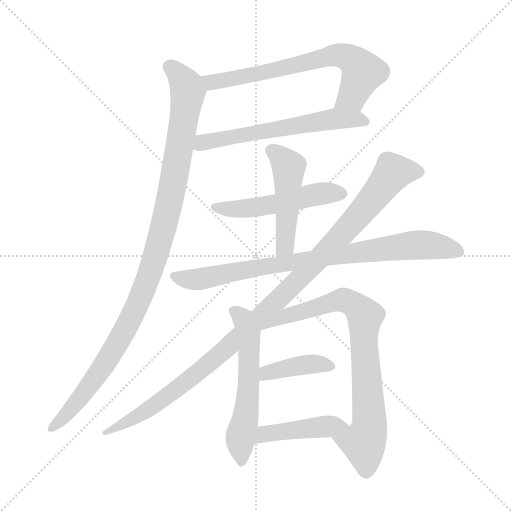
t = 0.00 s
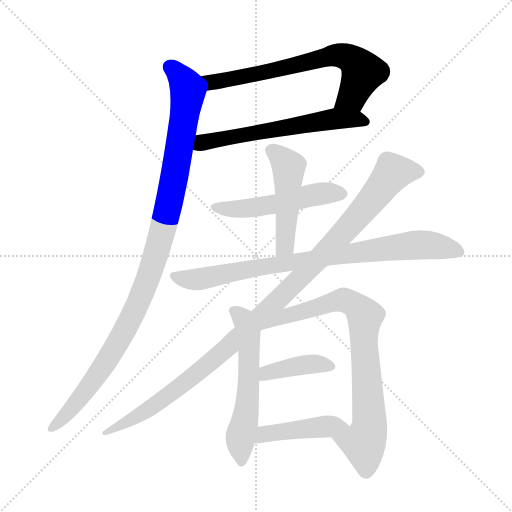
t = 1.87 s
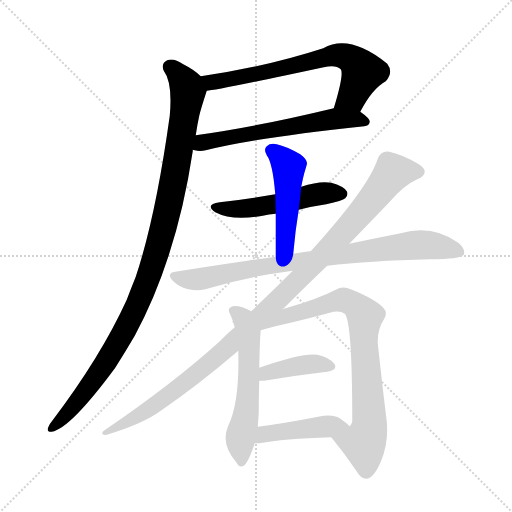
t = 3.73 s
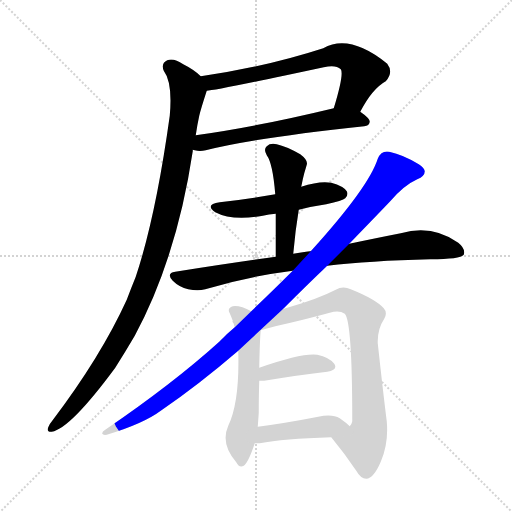
t = 5.60 s
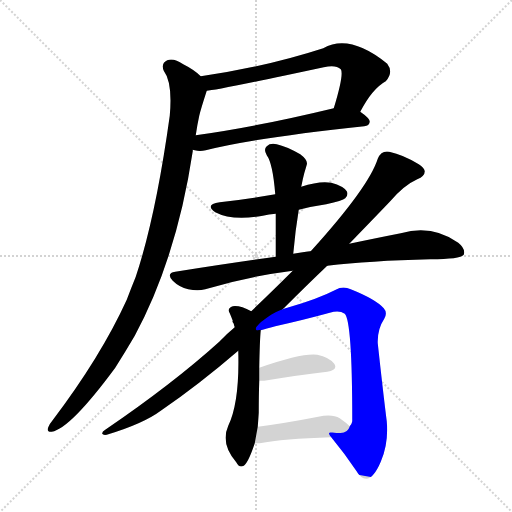
t = 7.46 s
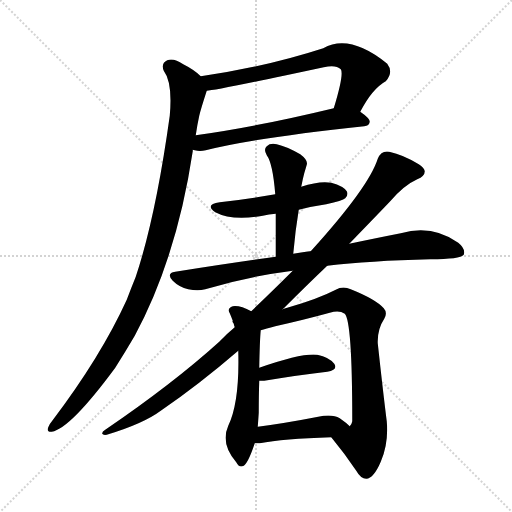
t = 9.33 s

The animated SVG that drew these frames (rendered in a browser with its animation timeline set to each time). Animation: 11 CSS @keyframes rules; one cycle of 9.33 s.

<svg version="1.1" viewBox="0 0 1024 1024" xmlns="http://www.w3.org/2000/svg">
  <g stroke="lightgray" stroke-dasharray="1,1" stroke-width="1" transform="scale(4, 4)">
    <line x1="0" y1="0" x2="256" y2="256"></line>
    <line x1="256" y1="0" x2="0" y2="256"></line>
    <line x1="128" y1="0" x2="128" y2="256"></line>
    <line x1="0" y1="128" x2="256" y2="128"></line>
  </g>
<g transform="scale(1, -1) translate(0, -900)">
   <style type="text/css">
    @keyframes keyframes0 {
      from {
       stroke: blue;
       stroke-dashoffset: 676;
       stroke-width: 128;
       }
       69% {
       animation-timing-function: step-end;
       stroke: blue;
       stroke-dashoffset: 0;
       stroke-width: 128;
       }
       to {
       stroke: black;
       stroke-width: 1024;
       }
       }
       #make-me-a-hanzi-animation-0 {
         animation: keyframes0 0.800130s both;
         animation-delay: 0.000000s;
         animation-timing-function: linear;
       }
    @keyframes keyframes1 {
      from {
       stroke: blue;
       stroke-dashoffset: 603;
       stroke-width: 128;
       }
       66% {
       animation-timing-function: step-end;
       stroke: blue;
       stroke-dashoffset: 0;
       stroke-width: 128;
       }
       to {
       stroke: black;
       stroke-width: 1024;
       }
       }
       #make-me-a-hanzi-animation-1 {
         animation: keyframes1 0.740723s both;
         animation-delay: 0.800130s;
         animation-timing-function: linear;
       }
    @keyframes keyframes2 {
      from {
       stroke: blue;
       stroke-dashoffset: 1059;
       stroke-width: 128;
       }
       78% {
       animation-timing-function: step-end;
       stroke: blue;
       stroke-dashoffset: 0;
       stroke-width: 128;
       }
       to {
       stroke: black;
       stroke-width: 1024;
       }
       }
       #make-me-a-hanzi-animation-2 {
         animation: keyframes2 1.111816s both;
         animation-delay: 1.540853s;
         animation-timing-function: linear;
       }
    @keyframes keyframes3 {
      from {
       stroke: blue;
       stroke-dashoffset: 509;
       stroke-width: 128;
       }
       62% {
       animation-timing-function: step-end;
       stroke: blue;
       stroke-dashoffset: 0;
       stroke-width: 128;
       }
       to {
       stroke: black;
       stroke-width: 1024;
       }
       }
       #make-me-a-hanzi-animation-3 {
         animation: keyframes3 0.664225s both;
         animation-delay: 2.652669s;
         animation-timing-function: linear;
       }
    @keyframes keyframes4 {
      from {
       stroke: blue;
       stroke-dashoffset: 479;
       stroke-width: 128;
       }
       61% {
       animation-timing-function: step-end;
       stroke: blue;
       stroke-dashoffset: 0;
       stroke-width: 128;
       }
       to {
       stroke: black;
       stroke-width: 1024;
       }
       }
       #make-me-a-hanzi-animation-4 {
         animation: keyframes4 0.639811s both;
         animation-delay: 3.316895s;
         animation-timing-function: linear;
       }
    @keyframes keyframes5 {
      from {
       stroke: blue;
       stroke-dashoffset: 835;
       stroke-width: 128;
       }
       73% {
       animation-timing-function: step-end;
       stroke: blue;
       stroke-dashoffset: 0;
       stroke-width: 128;
       }
       to {
       stroke: black;
       stroke-width: 1024;
       }
       }
       #make-me-a-hanzi-animation-5 {
         animation: keyframes5 0.929525s both;
         animation-delay: 3.956706s;
         animation-timing-function: linear;
       }
    @keyframes keyframes6 {
      from {
       stroke: blue;
       stroke-dashoffset: 1090;
       stroke-width: 128;
       }
       78% {
       animation-timing-function: step-end;
       stroke: blue;
       stroke-dashoffset: 0;
       stroke-width: 128;
       }
       to {
       stroke: black;
       stroke-width: 1024;
       }
       }
       #make-me-a-hanzi-animation-6 {
         animation: keyframes6 1.137044s both;
         animation-delay: 4.886230s;
         animation-timing-function: linear;
       }
    @keyframes keyframes7 {
      from {
       stroke: blue;
       stroke-dashoffset: 565;
       stroke-width: 128;
       }
       65% {
       animation-timing-function: step-end;
       stroke: blue;
       stroke-dashoffset: 0;
       stroke-width: 128;
       }
       to {
       stroke: black;
       stroke-width: 1024;
       }
       }
       #make-me-a-hanzi-animation-7 {
         animation: keyframes7 0.709798s both;
         animation-delay: 6.023275s;
         animation-timing-function: linear;
       }
    @keyframes keyframes8 {
      from {
       stroke: blue;
       stroke-dashoffset: 780;
       stroke-width: 128;
       }
       72% {
       animation-timing-function: step-end;
       stroke: blue;
       stroke-dashoffset: 0;
       stroke-width: 128;
       }
       to {
       stroke: black;
       stroke-width: 1024;
       }
       }
       #make-me-a-hanzi-animation-8 {
         animation: keyframes8 0.884766s both;
         animation-delay: 6.733073s;
         animation-timing-function: linear;
       }
    @keyframes keyframes9 {
      from {
       stroke: blue;
       stroke-dashoffset: 396;
       stroke-width: 128;
       }
       56% {
       animation-timing-function: step-end;
       stroke: blue;
       stroke-dashoffset: 0;
       stroke-width: 128;
       }
       to {
       stroke: black;
       stroke-width: 1024;
       }
       }
       #make-me-a-hanzi-animation-9 {
         animation: keyframes9 0.572266s both;
         animation-delay: 7.617839s;
         animation-timing-function: linear;
       }
    @keyframes keyframes10 {
      from {
       stroke: blue;
       stroke-dashoffset: 439;
       stroke-width: 128;
       }
       59% {
       animation-timing-function: step-end;
       stroke: blue;
       stroke-dashoffset: 0;
       stroke-width: 128;
       }
       to {
       stroke: black;
       stroke-width: 1024;
       }
       }
       #make-me-a-hanzi-animation-10 {
         animation: keyframes10 0.607259s both;
         animation-delay: 8.190104s;
         animation-timing-function: linear;
       }
</style>
<path d="M 720.5 676.5 Q 744.5 722.5 771.5 737.5 Q 787.5 755.5 774.5 772.5 Q 699.5 833.5 646.5 803.5 Q 532.5 766.5 401.5 747.5 C 371.5 743.5 383.5 714.5 413.5 718.5 Q 428.5 718.5 647.5 765.5 Q 671.5 771.5 681.5 761.5 Q 688.5 752.5 667.5 683.5 C 658.5 654.5 705.5 650.5 720.5 676.5 Z" fill="lightgray"></path> 
<path d="M 385.5 600.5 Q 386.5 600.5 389.5 599.5 Q 399.5 596.5 411.5 599.5 Q 511.5 624.5 728.5 647.5 Q 738.5 648.5 739.5 656.5 Q 739.5 663.5 720.5 676.5 C 700.5 691.5 696.5 690.5 667.5 683.5 Q 514.5 646.5 391.5 629.5 C 361.5 625.5 356.5 606.5 385.5 600.5 Z" fill="lightgray"></path> 
<path d="M 401.5 747.5 Q 388.5 760.5 366.5 771.5 Q 347.5 784.5 334.5 779.5 Q 321.5 773.5 327.5 758.5 Q 345.5 734.5 339.5 668.5 Q 311.5 466.5 271.5 346.5 Q 262.5 324.5 253.5 300.5 Q 201.5 186.5 104.5 58.5 Q 98.5 51.5 96.5 45.5 Q 92.5 35.5 103.5 36.5 Q 140.5 42.5 230.5 164.5 Q 249.5 194.5 269.5 228.5 Q 353.5 384.5 385.5 597.5 L 385.5 600.5 L 391.5 629.5 Q 394.5 650.5 398.5 668.5 Q 401.5 681.5 413.5 718.5 C 418.5 734.5 418.5 734.5 401.5 747.5 Z" fill="lightgray"></path> 
<path d="M 597.5 480.5 Q 624.5 487.5 652.5 491.5 Q 685.5 498.5 690.5 503.5 Q 697.5 510.5 693.5 517.5 Q 687.5 527.5 662.5 534.5 Q 638.5 538.5 602.5 526.5 L 550.5 511.5 Q 495.5 501.5 439.5 495.5 Q 408.5 491.5 430.5 475.5 Q 464.5 457.5 525.5 468.5 Q 537.5 471.5 551.5 472.5 L 597.5 480.5 Z" fill="lightgray"></path> 
<path d="M 586.5 392.5 Q 590.5 438.5 597.5 480.5 L 602.5 526.5 Q 605.5 542.5 608.5 553.5 Q 611.5 563.5 613.5 570.5 Q 616.5 579.5 600.5 591.5 Q 572.5 607.5 553.5 611.5 Q 540.5 614.5 533.5 607.5 Q 526.5 601.5 533.5 589.5 Q 545.5 573.5 550.5 511.5 L 551.5 472.5 Q 551.5 432.5 551.5 386.5 C 551.5 356.5 583.5 362.5 586.5 392.5 Z" fill="lightgray"></path> 
<path d="M 654.5 368.5 Q 738.5 378.5 860.5 381.5 Q 920.5 381.5 927.5 390.5 Q 931.5 402.5 916.5 414.5 Q 864.5 451.5 801.5 433.5 Q 755.5 424.5 698.5 412.5 L 621.5 397.5 Q 618.5 398.5 586.5 392.5 L 551.5 386.5 Q 457.5 373.5 350.5 356.5 Q 331.5 353.5 345.5 338.5 Q 358.5 325.5 376.5 321.5 Q 395.5 317.5 410.5 321.5 Q 492.5 346.5 585.5 358.5 L 654.5 368.5 Z" fill="lightgray"></path> 
<path d="M 565.5 281.5 Q 614.5 330.5 654.5 368.5 L 698.5 412.5 Q 759.5 475.5 779.5 496.5 Q 807.5 529.5 834.5 541.5 Q 849.5 547.5 849.5 557.5 Q 848.5 564.5 837.5 571.5 Q 806.5 590.5 778.5 596.5 Q 762.5 599.5 755.5 582.5 Q 737.5 525.5 621.5 397.5 L 585.5 358.5 Q 548.5 321.5 502.5 277.5 L 469.5 245.5 Q 453.5 232.5 438.5 216.5 Q 345.5 132.5 210.5 40.5 Q 203.5 36.5 204.5 32.5 Q 205.5 29.5 213.5 30.5 Q 286.5 52.5 321.5 78.5 Q 397.5 130.5 476.5 198.5 L 565.5 281.5 Z" fill="lightgray"></path> 
<path d="M 502.5 277.5 Q 480.5 289.5 465.5 287.5 Q 453.5 283.5 459.5 273.5 Q 462.5 266.5 465.5 258.5 Q 464.5 258.5 465.5 255.5 L 467.5 252.5 Q 467.5 251.5 469.5 245.5 L 476.5 198.5 Q 479.5 96.5 456.5 48.5 Q 440.5 12.5 472.5 -24.5 Q 478.5 -36.5 487.5 -31.5 Q 496.5 -25.5 509.5 13.5 L 515.5 46.5 Q 516.5 59.5 517.5 74.5 Q 517.5 110.5 518.5 138.5 L 518.5 164.5 Q 519.5 219.5 521.5 239.5 C 523.5 267.5 523.5 267.5 502.5 277.5 Z" fill="lightgray"></path> 
<path d="M 662.5 25.5 Q 690.5 -8.5 712.5 -41.5 Q 721.5 -57.5 732.5 -57.5 Q 747.5 -56.5 761.5 -23.5 Q 777.5 13.5 773.5 57.5 Q 766.5 112.5 755.5 213.5 Q 754.5 241.5 768.5 262.5 Q 775.5 274.5 767.5 283.5 Q 751.5 301.5 701.5 321.5 Q 685.5 328.5 671.5 320.5 Q 634.5 301.5 574.5 284.5 Q 568.5 283.5 565.5 281.5 C 536.5 272.5 491.5 233.5 521.5 240.5 L 521.5 239.5 Q 531.5 242.5 550.5 247.5 Q 608.5 260.5 659.5 274.5 Q 678.5 280.5 689.5 272.5 Q 704.5 257.5 704.5 59.5 L 704.5 57.5 Q 703.5 51.5 699.5 47.5 C 690.5 18.5 643.5 48.5 662.5 25.5 Z" fill="lightgray"></path> 
<path d="M 518.5 138.5 Q 522.5 138.5 528.5 138.5 Q 601.5 150.5 654.5 156.5 Q 676.5 160.5 668.5 172.5 Q 658.5 185.5 634.5 190.5 Q 604.5 194.5 518.5 164.5 C 490.5 154.5 488.5 138.5 518.5 138.5 Z" fill="lightgray"></path> 
<path d="M 509.5 13.5 Q 513.5 13.5 519.5 13.5 Q 565.5 22.5 662.5 25.5 C 692.5 26.5 721.5 27.5 699.5 47.5 Q 692.5 54.5 679.5 63.5 Q 664.5 72.5 636.5 66.5 Q 569.5 53.5 515.5 46.5 C 485.5 42.5 479.5 13.5 509.5 13.5 Z" fill="lightgray"></path> 
      <clipPath id="make-me-a-hanzi-clip-0">
      <path d="M 720.5 676.5 Q 744.5 722.5 771.5 737.5 Q 787.5 755.5 774.5 772.5 Q 699.5 833.5 646.5 803.5 Q 532.5 766.5 401.5 747.5 C 371.5 743.5 383.5 714.5 413.5 718.5 Q 428.5 718.5 647.5 765.5 Q 671.5 771.5 681.5 761.5 Q 688.5 752.5 667.5 683.5 C 658.5 654.5 705.5 650.5 720.5 676.5 Z" fill="lightgray"></path>
      </clipPath>
      <path clip-path="url(#make-me-a-hanzi-clip-0)" d="M 410.5 742.5 L 422.5 735.5 L 438.5 737.5 L 679.5 789.5 L 708.5 777.5 L 725.5 755.5 L 704.5 707.5 L 675.5 694.5 " fill="none" id="make-me-a-hanzi-animation-0" stroke-dasharray="548 1096" stroke-linecap="round"></path>

      <clipPath id="make-me-a-hanzi-clip-1">
      <path d="M 385.5 600.5 Q 386.5 600.5 389.5 599.5 Q 399.5 596.5 411.5 599.5 Q 511.5 624.5 728.5 647.5 Q 738.5 648.5 739.5 656.5 Q 739.5 663.5 720.5 676.5 C 700.5 691.5 696.5 690.5 667.5 683.5 Q 514.5 646.5 391.5 629.5 C 361.5 625.5 356.5 606.5 385.5 600.5 Z" fill="lightgray"></path>
      </clipPath>
      <path clip-path="url(#make-me-a-hanzi-clip-1)" d="M 389.5 607.5 L 428.5 620.5 L 663.5 662.5 L 730.5 656.5 " fill="none" id="make-me-a-hanzi-animation-1" stroke-dasharray="475 950" stroke-linecap="round"></path>

      <clipPath id="make-me-a-hanzi-clip-2">
      <path d="M 401.5 747.5 Q 388.5 760.5 366.5 771.5 Q 347.5 784.5 334.5 779.5 Q 321.5 773.5 327.5 758.5 Q 345.5 734.5 339.5 668.5 Q 311.5 466.5 271.5 346.5 Q 262.5 324.5 253.5 300.5 Q 201.5 186.5 104.5 58.5 Q 98.5 51.5 96.5 45.5 Q 92.5 35.5 103.5 36.5 Q 140.5 42.5 230.5 164.5 Q 249.5 194.5 269.5 228.5 Q 353.5 384.5 385.5 597.5 L 385.5 600.5 L 391.5 629.5 Q 394.5 650.5 398.5 668.5 Q 401.5 681.5 413.5 718.5 C 418.5 734.5 418.5 734.5 401.5 747.5 Z" fill="lightgray"></path>
      </clipPath>
      <path clip-path="url(#make-me-a-hanzi-clip-2)" d="M 339.5 766.5 L 373.5 726.5 L 374.5 704.5 L 345.5 528.5 L 303.5 363.5 L 265.5 270.5 L 216.5 182.5 L 158.5 100.5 L 104.5 44.5 " fill="none" id="make-me-a-hanzi-animation-2" stroke-dasharray="931 1862" stroke-linecap="round"></path>

      <clipPath id="make-me-a-hanzi-clip-3">
      <path d="M 597.5 480.5 Q 624.5 487.5 652.5 491.5 Q 685.5 498.5 690.5 503.5 Q 697.5 510.5 693.5 517.5 Q 687.5 527.5 662.5 534.5 Q 638.5 538.5 602.5 526.5 L 550.5 511.5 Q 495.5 501.5 439.5 495.5 Q 408.5 491.5 430.5 475.5 Q 464.5 457.5 525.5 468.5 Q 537.5 471.5 551.5 472.5 L 597.5 480.5 Z" fill="lightgray"></path>
      </clipPath>
      <path clip-path="url(#make-me-a-hanzi-clip-3)" d="M 432.5 486.5 L 495.5 482.5 L 631.5 511.5 L 682.5 512.5 " fill="none" id="make-me-a-hanzi-animation-3" stroke-dasharray="381 762" stroke-linecap="round"></path>

      <clipPath id="make-me-a-hanzi-clip-4">
      <path d="M 586.5 392.5 Q 590.5 438.5 597.5 480.5 L 602.5 526.5 Q 605.5 542.5 608.5 553.5 Q 611.5 563.5 613.5 570.5 Q 616.5 579.5 600.5 591.5 Q 572.5 607.5 553.5 611.5 Q 540.5 614.5 533.5 607.5 Q 526.5 601.5 533.5 589.5 Q 545.5 573.5 550.5 511.5 L 551.5 472.5 Q 551.5 432.5 551.5 386.5 C 551.5 356.5 583.5 362.5 586.5 392.5 Z" fill="lightgray"></path>
      </clipPath>
      <path clip-path="url(#make-me-a-hanzi-clip-4)" d="M 543.5 598.5 L 576.5 566.5 L 569.5 408.5 L 556.5 394.5 " fill="none" id="make-me-a-hanzi-animation-4" stroke-dasharray="351 702" stroke-linecap="round"></path>

      <clipPath id="make-me-a-hanzi-clip-5">
      <path d="M 654.5 368.5 Q 738.5 378.5 860.5 381.5 Q 920.5 381.5 927.5 390.5 Q 931.5 402.5 916.5 414.5 Q 864.5 451.5 801.5 433.5 Q 755.5 424.5 698.5 412.5 L 621.5 397.5 Q 618.5 398.5 586.5 392.5 L 551.5 386.5 Q 457.5 373.5 350.5 356.5 Q 331.5 353.5 345.5 338.5 Q 358.5 325.5 376.5 321.5 Q 395.5 317.5 410.5 321.5 Q 492.5 346.5 585.5 358.5 L 654.5 368.5 Z" fill="lightgray"></path>
      </clipPath>
      <path clip-path="url(#make-me-a-hanzi-clip-5)" d="M 348.5 347.5 L 401.5 341.5 L 598.5 378.5 L 828.5 409.5 L 862.5 409.5 L 920.5 396.5 " fill="none" id="make-me-a-hanzi-animation-5" stroke-dasharray="707 1414" stroke-linecap="round"></path>

      <clipPath id="make-me-a-hanzi-clip-6">
      <path d="M 565.5 281.5 Q 614.5 330.5 654.5 368.5 L 698.5 412.5 Q 759.5 475.5 779.5 496.5 Q 807.5 529.5 834.5 541.5 Q 849.5 547.5 849.5 557.5 Q 848.5 564.5 837.5 571.5 Q 806.5 590.5 778.5 596.5 Q 762.5 599.5 755.5 582.5 Q 737.5 525.5 621.5 397.5 L 585.5 358.5 Q 548.5 321.5 502.5 277.5 L 469.5 245.5 Q 453.5 232.5 438.5 216.5 Q 345.5 132.5 210.5 40.5 Q 203.5 36.5 204.5 32.5 Q 205.5 29.5 213.5 30.5 Q 286.5 52.5 321.5 78.5 Q 397.5 130.5 476.5 198.5 L 565.5 281.5 Z" fill="lightgray"></path>
      </clipPath>
      <path clip-path="url(#make-me-a-hanzi-clip-6)" d="M 838.5 556.5 L 783.5 552.5 L 666.5 411.5 L 480.5 227.5 L 318.5 95.5 L 209.5 34.5 " fill="none" id="make-me-a-hanzi-animation-6" stroke-dasharray="962 1924" stroke-linecap="round"></path>

      <clipPath id="make-me-a-hanzi-clip-7">
      <path d="M 502.5 277.5 Q 480.5 289.5 465.5 287.5 Q 453.5 283.5 459.5 273.5 Q 462.5 266.5 465.5 258.5 Q 464.5 258.5 465.5 255.5 L 467.5 252.5 Q 467.5 251.5 469.5 245.5 L 476.5 198.5 Q 479.5 96.5 456.5 48.5 Q 440.5 12.5 472.5 -24.5 Q 478.5 -36.5 487.5 -31.5 Q 496.5 -25.5 509.5 13.5 L 515.5 46.5 Q 516.5 59.5 517.5 74.5 Q 517.5 110.5 518.5 138.5 L 518.5 164.5 Q 519.5 219.5 521.5 239.5 C 523.5 267.5 523.5 267.5 502.5 277.5 Z" fill="lightgray"></path>
      </clipPath>
      <path clip-path="url(#make-me-a-hanzi-clip-7)" d="M 470.5 276.5 L 487.5 261.5 L 492.5 248.5 L 498.5 194.5 L 493.5 81.5 L 480.5 18.5 L 482.5 -22.5 " fill="none" id="make-me-a-hanzi-animation-7" stroke-dasharray="437 874" stroke-linecap="round"></path>

      <clipPath id="make-me-a-hanzi-clip-8">
      <path d="M 662.5 25.5 Q 690.5 -8.5 712.5 -41.5 Q 721.5 -57.5 732.5 -57.5 Q 747.5 -56.5 761.5 -23.5 Q 777.5 13.5 773.5 57.5 Q 766.5 112.5 755.5 213.5 Q 754.5 241.5 768.5 262.5 Q 775.5 274.5 767.5 283.5 Q 751.5 301.5 701.5 321.5 Q 685.5 328.5 671.5 320.5 Q 634.5 301.5 574.5 284.5 Q 568.5 283.5 565.5 281.5 C 536.5 272.5 491.5 233.5 521.5 240.5 L 521.5 239.5 Q 531.5 242.5 550.5 247.5 Q 608.5 260.5 659.5 274.5 Q 678.5 280.5 689.5 272.5 Q 704.5 257.5 704.5 59.5 L 704.5 57.5 Q 703.5 51.5 699.5 47.5 C 690.5 18.5 643.5 48.5 662.5 25.5 Z" fill="lightgray"></path>
      </clipPath>
      <path clip-path="url(#make-me-a-hanzi-clip-8)" d="M 541.5 248.5 L 586.5 273.5 L 685.5 300.5 L 716.5 284.5 L 730.5 267.5 L 727.5 221.5 L 739.5 58.5 L 736.5 35.5 L 727.5 13.5 L 671.5 23.5 " fill="none" id="make-me-a-hanzi-animation-8" stroke-dasharray="652 1304" stroke-linecap="round"></path>

      <clipPath id="make-me-a-hanzi-clip-9">
      <path d="M 518.5 138.5 Q 522.5 138.5 528.5 138.5 Q 601.5 150.5 654.5 156.5 Q 676.5 160.5 668.5 172.5 Q 658.5 185.5 634.5 190.5 Q 604.5 194.5 518.5 164.5 C 490.5 154.5 488.5 138.5 518.5 138.5 Z" fill="lightgray"></path>
      </clipPath>
      <path clip-path="url(#make-me-a-hanzi-clip-9)" d="M 523.5 145.5 L 552.5 158.5 L 612.5 170.5 L 637.5 172.5 L 658.5 166.5 " fill="none" id="make-me-a-hanzi-animation-9" stroke-dasharray="268 536" stroke-linecap="round"></path>

      <clipPath id="make-me-a-hanzi-clip-10">
      <path d="M 509.5 13.5 Q 513.5 13.5 519.5 13.5 Q 565.5 22.5 662.5 25.5 C 692.5 26.5 721.5 27.5 699.5 47.5 Q 692.5 54.5 679.5 63.5 Q 664.5 72.5 636.5 66.5 Q 569.5 53.5 515.5 46.5 C 485.5 42.5 479.5 13.5 509.5 13.5 Z" fill="lightgray"></path>
      </clipPath>
      <path clip-path="url(#make-me-a-hanzi-clip-10)" d="M 514.5 18.5 L 538.5 33.5 L 678.5 50.5 L 691.5 46.5 " fill="none" id="make-me-a-hanzi-animation-10" stroke-dasharray="311 622" stroke-linecap="round"></path>

</g>
</svg>
